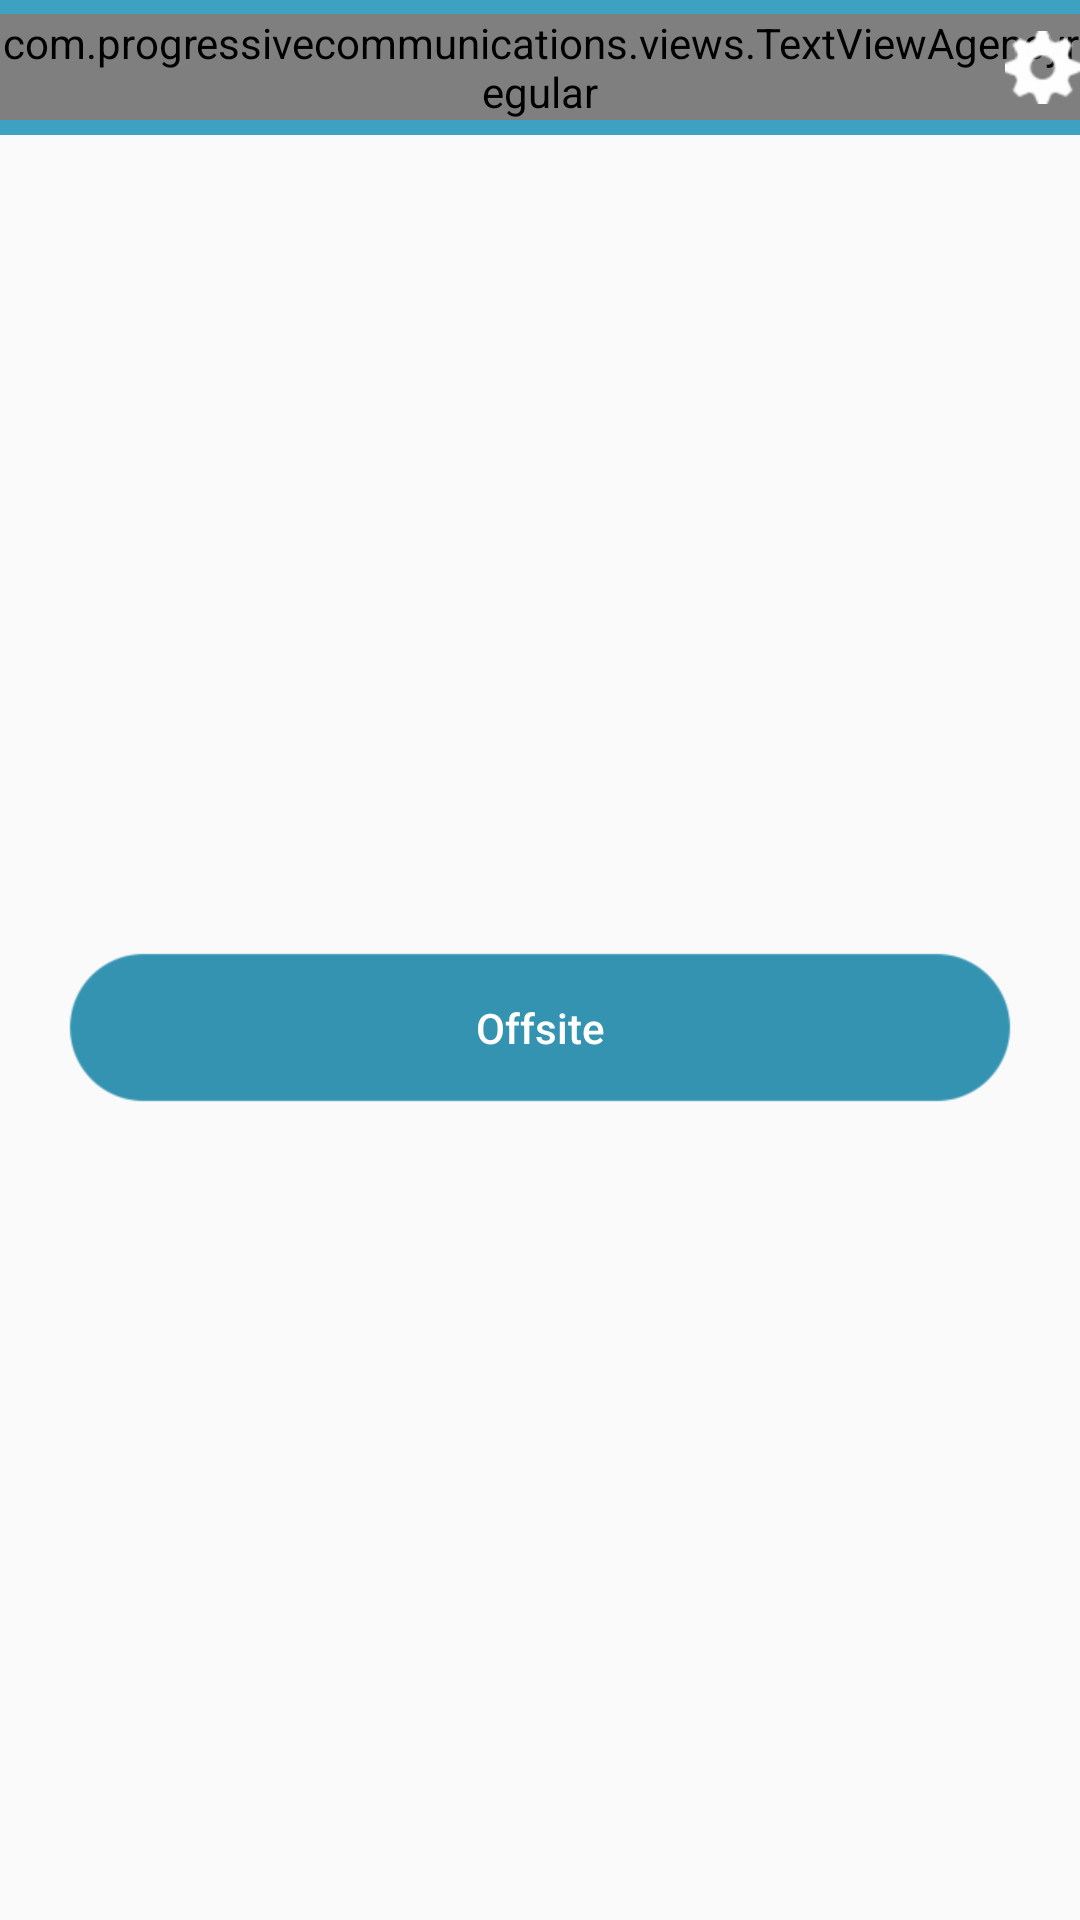

Here is an Android app screen rendered from its layout file. Give the layout XML and the strings, colors and styles it references.
<!-- AndroidManifest.xml: application theme AppTheme -->
<!-- res/layout/dashboard.xml -->
<?xml version="1.0" encoding="utf-8"?>
<LinearLayout xmlns:android="http://schemas.android.com/apk/res/android"
    xmlns:tools="http://schemas.android.com/tools"
    android:layout_width="match_parent"
    android:layout_height="match_parent"
    android:orientation="vertical"
    tools:context="com.progressivecommunications.activity.Dashboard">

    <RelativeLayout
        android:id="@+id/dashboard_header"
        android:layout_width="match_parent"
        android:layout_height="45dp"
        android:layout_alignParentTop="true"
        android:background="@color/background">

        <com.progressivecommunications.views.TextViewAgencyregular
            android:id="@+id/dashboard_header_title_txt"
            android:layout_width="wrap_content"
            android:layout_height="wrap_content"
            android:layout_centerHorizontal="true"
            android:layout_centerVertical="true"
            android:gravity="center"
            android:text="@string/dashboard"
            android:textColor="@color/white"
            android:textSize="@dimen/_25sdp" />

        <ImageView
            android:id="@+id/settings_icon"
            android:layout_width="25dp"
            android:layout_height="25dp"
            android:layout_marginRight="@dimen/_10sdp"
            android:src="@drawable/setting_icon"
            android:layout_centerVertical="true"
            android:layout_alignParentRight="true"
            android:layout_alignParentEnd="true" />
    </RelativeLayout>


    <RelativeLayout
        android:layout_width="match_parent"
        android:layout_height="match_parent"
        android:gravity="center"
        >

        <LinearLayout
            android:layout_width="wrap_content"
            android:layout_height="wrap_content"
            android:orientation="vertical">

            <Button
                android:id="@+id/onsite_btn"
                android:layout_width="wrap_content"
                android:layout_height="wrap_content"
                android:background="@drawable/submit_btn"
                android:text="@string/onsite"
                android:textSize="@dimen/_15sdp"
                android:visibility="gone"
                android:textAllCaps="false"
                android:textColor="@color/white"
                android:layout_margin="@dimen/_10sdp"
                />

            <Button
                android:id="@+id/offsite_btn"
                android:layout_width="wrap_content"
                android:layout_height="wrap_content"
                android:background="@drawable/submit_btn"
                android:text="@string/offsite"
                android:textAllCaps="false"
                android:textColor="@color/white"
                android:layout_margin="@dimen/_10sdp"
                android:textSize="@dimen/_15sdp"
                android:visibility="visible"/>

            <LinearLayout
            android:id="@+id/time_display"
                android:layout_width="wrap_content"
                android:layout_height="wrap_content"
                android:layout_gravity="center_horizontal"
                android:orientation="horizontal"
                android:visibility="gone">

            <com.progressivecommunications.views.TextViewebrima
                android:id="@+id/time"
                android:layout_width="wrap_content"
                 android:layout_height="wrap_content"
                android:textSize="@dimen/_15sdp"
                android:layout_gravity="center"
                android:text="11:06 AM"/>

            <com.progressivecommunications.views.TextViewebrima
                android:id="@+id/time_cal"
                android:layout_width="wrap_content"
                android:layout_height="wrap_content"
                android:layout_gravity="center"
                android:textSize="@dimen/_15sdp"
                android:text=" (a moment ago)"/>

            </LinearLayout>


        </LinearLayout>

    </RelativeLayout>


</LinearLayout>
<!-- resources referenced by this layout -->
<resources>
  <color name="background">#3da2c2</color>
  <color name="white">#ffffff</color>
  <!-- drawable setting_icon: png bitmap (drawable-hdpi, 832 bytes) -->
  <!-- drawable submit_btn: png bitmap (drawable-hdpi, 3493 bytes) -->
  <string name="dashboard">Dashboard</string>
  <string name="offsite">Offsite</string>
  <string name="onsite">Onsite</string>
  <style name="AppTheme" parent="Theme.AppCompat.Light.DarkActionBar">
          
          <item name="colorPrimary">@color/background</item>
          <item name="colorPrimaryDark">@color/background</item>
          <item name="colorAccent">#000000</item>
      </style>
</resources>
